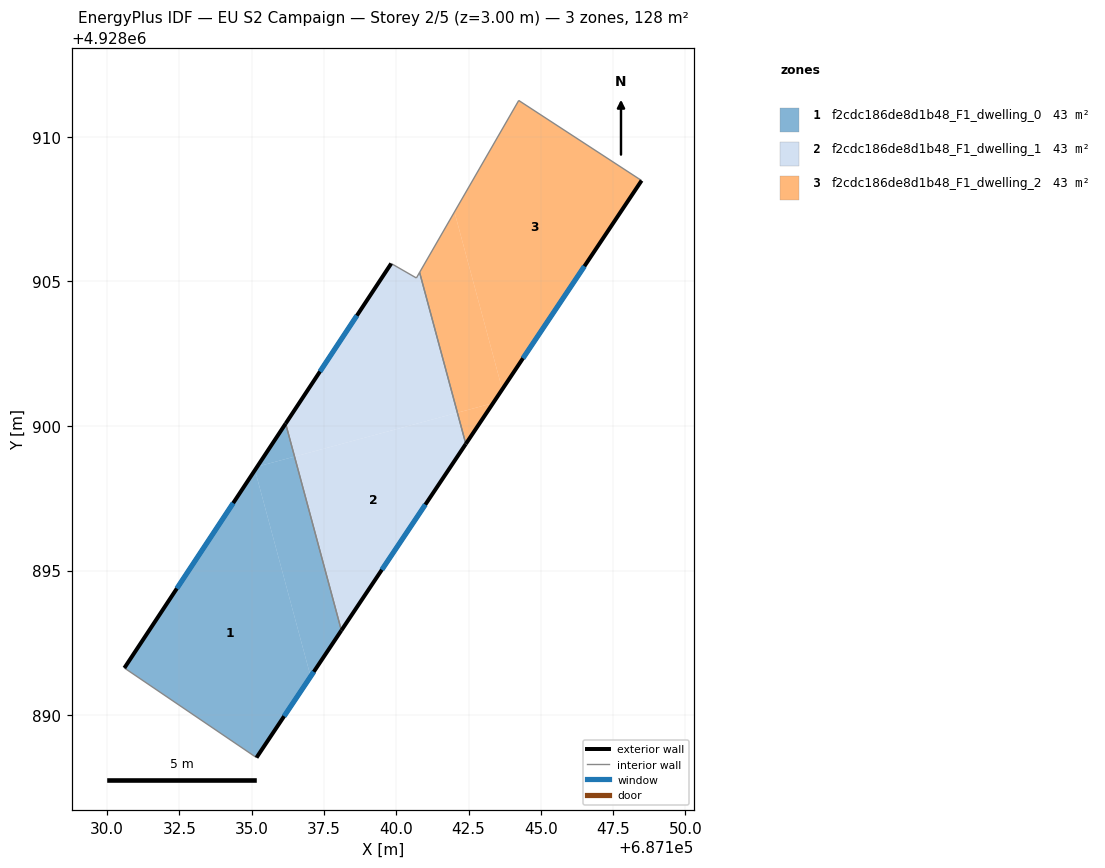
=== STOREY PLAN SPEC (per zone: floor XY polygon, exterior-wall plan segments, windows/doors) ===
zone 1: f2cdc186de8d1b48_F1_dwelling_0  (42.7 m²)
  floor: (687135.17, 4928888.53) (687137.04, 4928891.33) (687135.11, 4928898.47) (687130.59, 4928891.63)
  floor: (687136.48, 4928898.94) (687136.17, 4928900.08) (687135.19, 4928898.59)
  floor: (687137.04, 4928891.33) (687138.10, 4928892.93) (687136.48, 4928898.94) (687135.19, 4928898.59) (687135.11, 4928898.47)
  exterior wall: (687138.10, 4928892.93) – (687135.17, 4928888.53)  [5.3 m]
    window: (687137.15, 4928891.50) – (687136.12, 4928889.96)  [1.9 m²]
  exterior wall: (687130.59, 4928891.63) – (687136.17, 4928900.08)  [10.1 m]
    window: (687132.41, 4928894.38) – (687134.36, 4928897.33)  [3.7 m²]
  interior walls: 2
zone 2: f2cdc186de8d1b48_F1_dwelling_1  (42.7 m²)
  floor: (687142.11, 4928900.46) (687140.81, 4928905.31) (687140.69, 4928905.12) (687139.82, 4928905.62) (687136.17, 4928900.08) (687136.48, 4928898.94)
  floor: (687138.10, 4928892.93) (687142.41, 4928899.38) (687142.11, 4928900.46) (687136.48, 4928898.94)
  exterior wall: (687136.17, 4928900.08) – (687139.82, 4928905.62)  [6.6 m]
    window: (687137.36, 4928901.88) – (687138.64, 4928903.82)  [2.4 m²]
  exterior wall: (687142.41, 4928899.38) – (687138.10, 4928892.93)  [7.8 m]
    window: (687141.01, 4928897.28) – (687139.50, 4928895.03)  [2.8 m²]
  interior walls: 4
zone 3: f2cdc186de8d1b48_F1_dwelling_2  (42.7 m²)
  floor: (687143.67, 4928901.27) (687148.48, 4928908.49) (687144.23, 4928911.26) (687142.01, 4928907.40)
  floor: (687143.35, 4928900.79) (687143.67, 4928901.27) (687142.01, 4928907.40) (687140.81, 4928905.31) (687142.11, 4928900.46)
  floor: (687142.41, 4928899.38) (687143.35, 4928900.79) (687142.11, 4928900.46)
  exterior wall: (687148.48, 4928908.49) – (687142.41, 4928899.38)  [11.0 m]
    window: (687146.51, 4928905.53) – (687144.38, 4928902.34)  [4.0 m²]
  interior walls: 3

=== DERIVED (storey summary) ===
Building: EU S2 Campaign
Storey: 2 of 5  (floor level z = 3.00 m)
Storey gross floor area: 128.1 m²
Zones on this storey: 3
  - f2cdc186de8d1b48_F1_dwelling_0: floor 42.7 m²; exterior wall 15.4 m (46.3 m²); 2 window(s) 5.7 m²; WWR 12.2%
  - f2cdc186de8d1b48_F1_dwelling_1: floor 42.7 m²; exterior wall 14.4 m (43.2 m²); 2 window(s) 5.3 m²; WWR 12.2%
  - f2cdc186de8d1b48_F1_dwelling_2: floor 42.7 m²; exterior wall 11.0 m (32.9 m²); 1 window(s) 4.0 m²; WWR 12.2%
Zone adjacency (shared interzone walls):
  - f2cdc186de8d1b48_F1_dwelling_0 ↔ f2cdc186de8d1b48_F1_dwelling_1
  - f2cdc186de8d1b48_F1_dwelling_1 ↔ f2cdc186de8d1b48_F1_dwelling_2